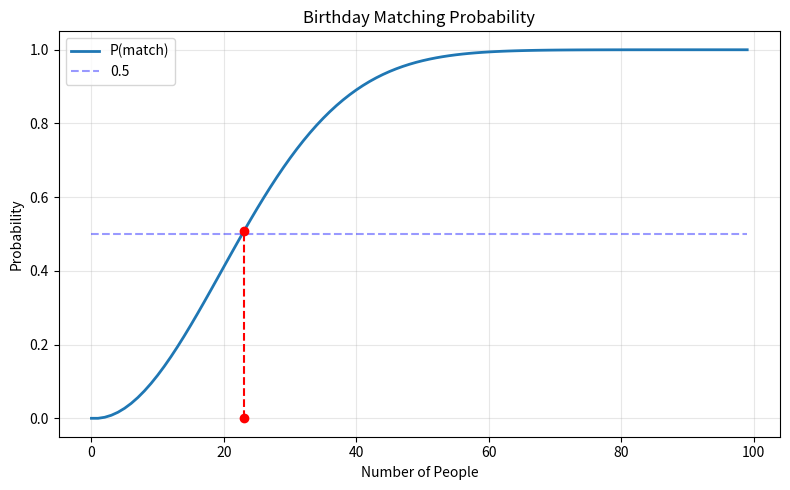

Write the Python code that produced this figure.
"""Birthday Problem: find the minimum number of people for a 50% match probability."""
import numpy as np
import matplotlib.pyplot as plt


def main():
    # probability_B[k]: probability that first k people all have different birthdays
    probability_B = np.zeros(100)
    for k in range(100):
        if k == 0 or k == 1:
            probability_B[k] = 1
        else:
            probability_B[k] = probability_B[k - 1] * (1 - (k - 1) / 365)

    # probability_A[k]: probability of at least one birthday match among first k people
    probability_A = 1 - probability_B
    idx = np.where(probability_A >= 0.5)[0][0]

    plt.figure(figsize=(8, 5))
    plt.plot(probability_A, linewidth=2, label="P(match)")
    plt.plot(np.ones_like(probability_A) * 0.5, "--b", alpha=0.4, label="0.5")
    plt.plot([idx, idx], [0, probability_A[idx]], "--or")
    plt.title("Birthday Matching Probability")
    plt.xlabel("Number of People")
    plt.ylabel("Probability")
    plt.legend()
    plt.grid(True, alpha=0.3)
    plt.tight_layout()
    plt.savefig("birthday_problem.png", dpi=150, bbox_inches="tight")
    plt.show()

    print(f"Smallest number of people with matching probability >= 0.5: {idx}")


if __name__ == "__main__":
    main()
